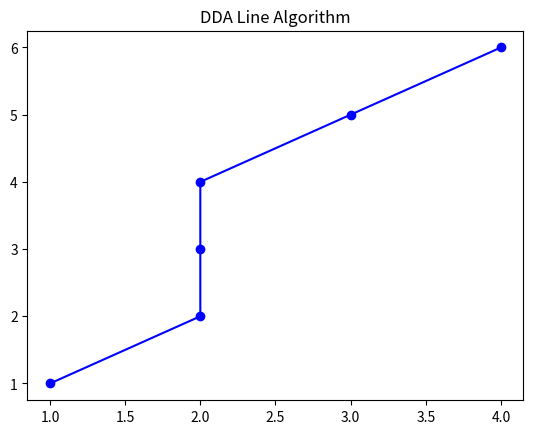

This chart was generated by the following Python code:
import matplotlib.pyplot as plt

def DDA(x1,y1,x2,y2):
    dx= x2-x1
    dy=y2-y1
    steps= max(abs(dx),abs(dy))
    xinc=dx/steps
    yinc=dy/steps
    x=x1
    y=y1
    x_values=[]
    y_values=[]
    for i in range(steps):
        x_r=round(x)
        y_r=round(y)
        print(f"({x_r},{y_r})")
        x_values.append(x_r)
        y_values.append(y_r)
        x+=xinc
        y+=yinc
    
    plt.plot(x_values,y_values,marker="o",color='blue')
    plt.title("DDA Line Algorithm")
    plt.show()
           
DDA(1,1,4,7)
